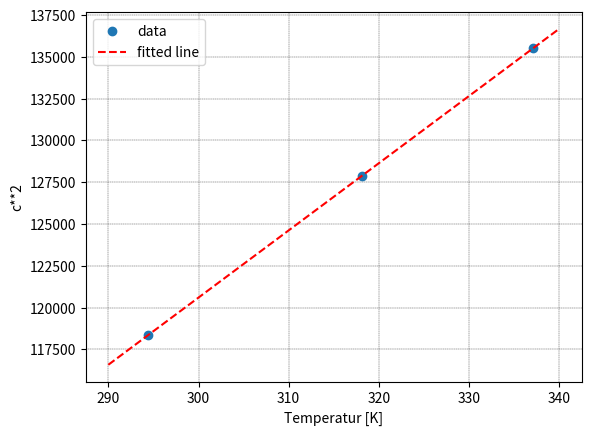

This chart was generated by the following Python code:
import matplotlib.pyplot as plt
import numpy as np
from scipy import stats

c = [344.0**2, 357.6**2, 368.1**2]
T = [294.35, 318.15, 337.05]

reg = stats.linregress(T, c)
a = reg.slope
b = reg.intercept
delta_a = reg.stderr
x = np.linspace(290, 340, 1000)

print(f'slope = {a}')

plt.plot(T, c, 'o', label='data')
plt.plot(x, reg.intercept + reg.slope*x, 'r--', label='fitted line')
plt.xlabel('Temperatur [K]')
plt.ylabel('c**2')
plt.grid(color='black', linestyle = '--', linewidth = 0.25)
plt.legend()
plt.show()

R = 8.314
M_mol = 28.96e-3
f = 2*R /(a*M_mol - R)
print(f)